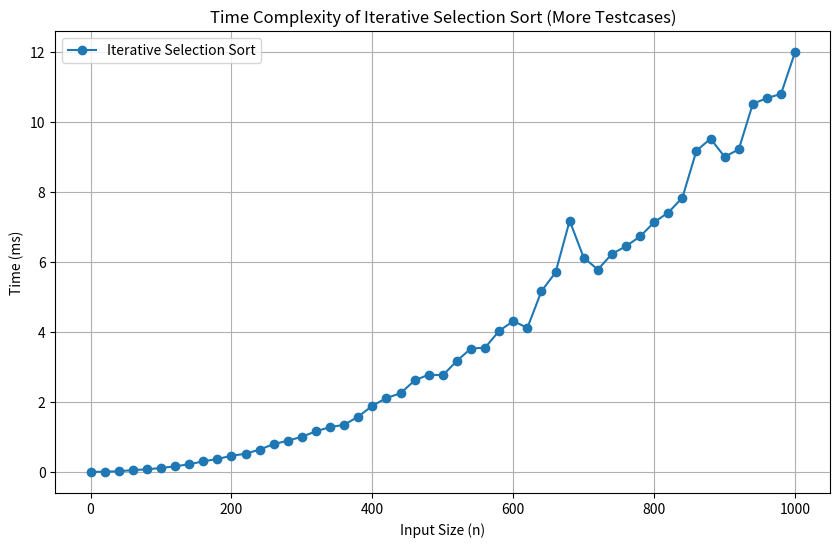

Generate this figure with matplotlib:
import time
import random
import matplotlib.pyplot as plt


def selectionSort(arr):
    for i in range(len(arr)):
        minInd = i
        for j in range(i + 1, len(arr)):
            if arr[minInd] > arr[j]:
                minInd = j
        arr[minInd], arr[i] = arr[i], arr[minInd]
    return arr


def measure_time(func, arr):
    start = time.time()
    func(arr.copy())
    end = time.time()
    return (end - start) * 1000


sizes = list(range(0, 1001, 20))
times = []

for size in sizes:
    arr = [random.randint(1, 10000) for _ in range(size)]
    t = measure_time(selectionSort, arr)
    times.append(t)


plt.figure(figsize=(10, 6))
plt.plot(sizes, times, marker="o", label="Iterative Selection Sort")
plt.xlabel("Input Size (n)")
plt.ylabel("Time (ms)")
plt.title("Time Complexity of Iterative Selection Sort (More Testcases)")
plt.legend()
plt.grid(True)
plt.show()
